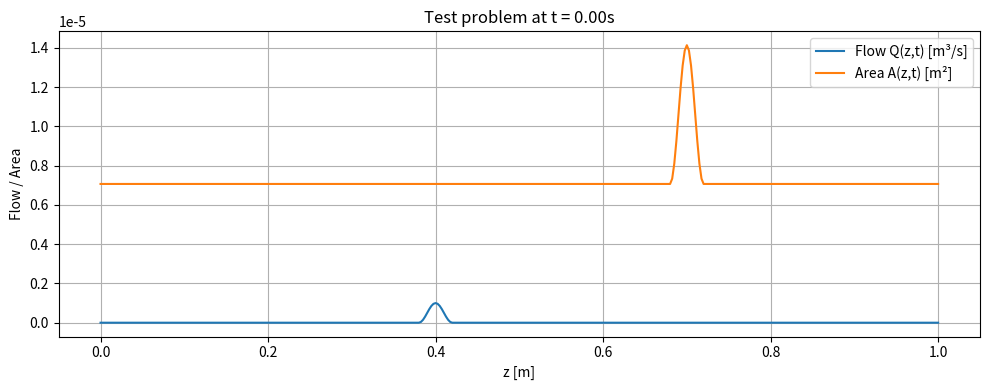
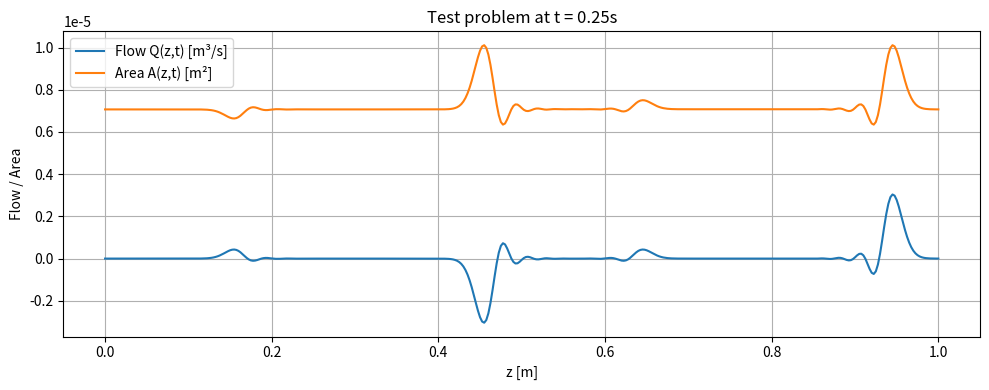
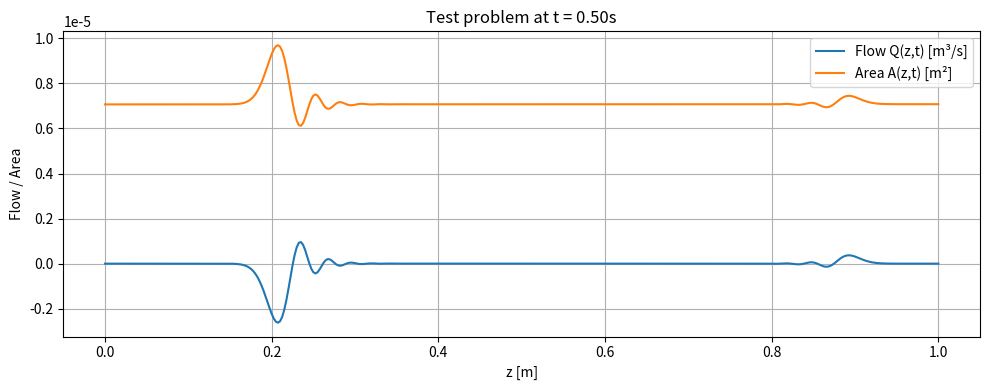
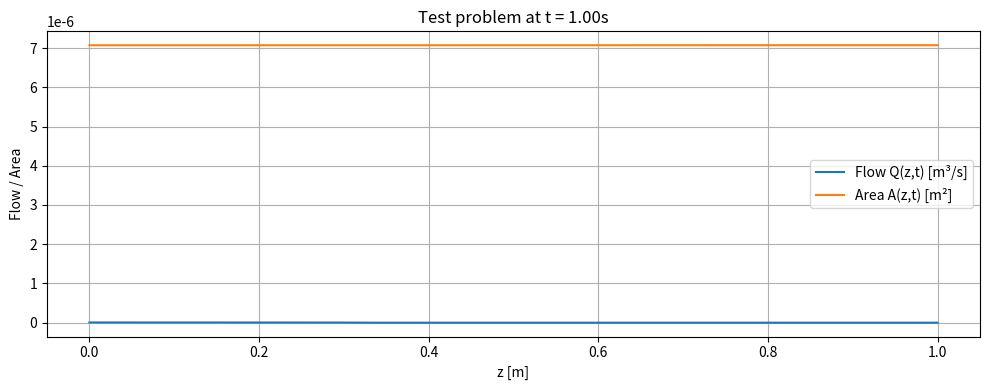
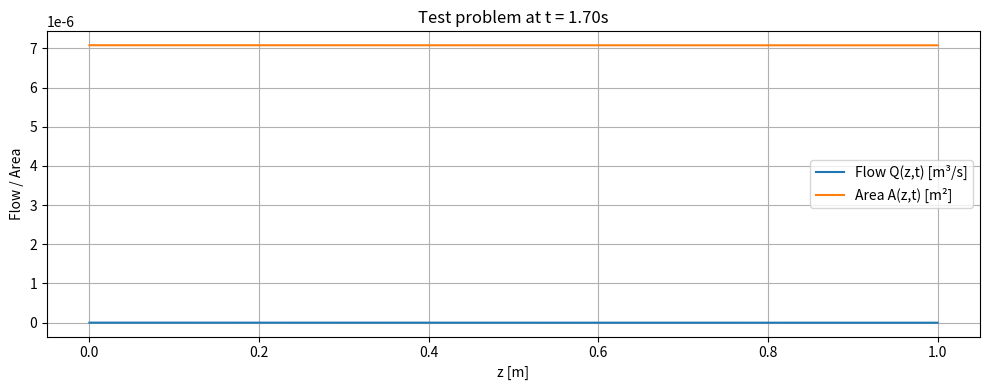
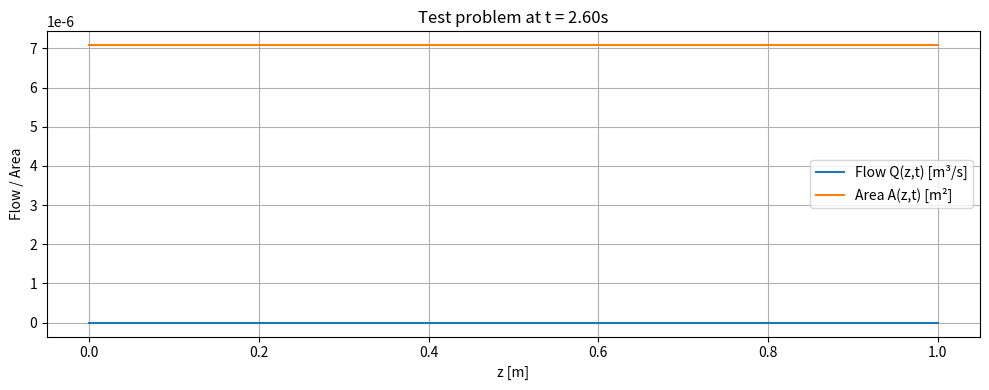

Source code (Python) for these figures, in order:
import numpy as np
import matplotlib.pyplot as plt

# PHYSICAL PARAMETERS with SI units

# Vessel geometry
D_ref = 3.0e-3                  # m
R_ref = D_ref / 2.0
A_ref = np.pi * R_ref**2        # m^2

# When flow is steady, Q_ref = 0 
Q_ref = 0                     # m^3/s  

# Wave speed for the linearized system
c = 1.0                         # m/s

# NUMERICAL DOMAIN
L = 1.0
Nx = 400
dz = L / Nx
z = np.linspace(0.0, L, Nx+1)

Tfinal = 2.6
CFL = 0.4
dt = CFL * dz / c
Nt = int(Tfinal / dt) + 1
dt = Tfinal / Nt

epsilon = 0.02

# INITIAL PERTURBATIONS
def bump(z, center, eps, amp=1.0):
    s = (z - center) / eps
    out = np.zeros_like(z)
    mask = np.abs(s) < 1
    out[mask] = amp * 0.5 * (1 + np.cos(np.pi * s[mask]))
    return out

# small perturbations
amp_A = 1 * A_ref
amp_Q = 1 * 1e-6            # considered tiny perturbation for Q since Q_ref=0

Q = amp_Q * bump(z, 0.4, epsilon)
A = amp_A * bump(z, 0.7, epsilon)

# Save times
save_times = [0.0, 0.25, 0.5, 1.0, 1.7, 2.6]
saved = {t: None for t in save_times}
saved[0.0] = (Q.copy(), A.copy())

# Flux function for:
#   Q_t + A_z + (1/5)Q = 0
#   A_t + Q_z = 0
def flux(Q, A):
    return np.vstack((A, Q))   # F = (A, Q)

# Apply boundary conditions
def apply_BC(Q, A):
    # z = 0
    A[0] = A[1]
    Q[0] = Q[1]                 

    # z = L
    A[-1] = A[-2]
    Q[-1] = Q[-2]

# MACCORMACK SOLVER
t = 0.0
for n in range(1, Nt + 1):

    apply_BC(Q, A)

    # Predictor
    FQ = A
    FA = Q

    Qp = Q.copy()
    Ap = A.copy()

    Qp[:-1] = Q[:-1] - dt/dz*(FQ[1:] - FQ[:-1]) - (dt/5)*Q[:-1]
    Ap[:-1] = A[:-1] - dt/dz*(FA[1:] - FA[:-1])

    apply_BC(Qp, Ap)

    # Corrector
    FQp = Ap
    FAp = Qp

    Q_new = 0.5*(Q + Qp - dt/dz*(FQp - np.roll(FQp,1)) - (dt/5)*Qp)
    A_new = 0.5*(A + Ap - dt/dz*(FAp - np.roll(FAp,1)))

    Q = Q_new
    A = A_new

    apply_BC(Q, A)

    t = n * dt

    for ts in save_times:
        if saved[ts] is None and t >= ts - 1e-10:
            saved[ts] = (Q.copy(), A.copy())

# PLOTTING
for ts in save_times:
    Qt, At = saved[ts]

    Q_phys = Qt                 # Q_ref = 0, so this is the physical flow
    A_phys = A_ref + At         # true physical area
    

    plt.figure(figsize=(10,4))
    plt.plot(z, Q_phys, label="Flow Q(z,t) [m³/s]")
    plt.plot(z, A_phys, label="Area A(z,t) [m²]")
    plt.title(f"Test problem at t = {ts:.2f}s")
    plt.xlabel("z [m]")
    plt.ylabel("Flow / Area")
    plt.grid(True)
    plt.legend()
    plt.tight_layout()
    plt.show()
